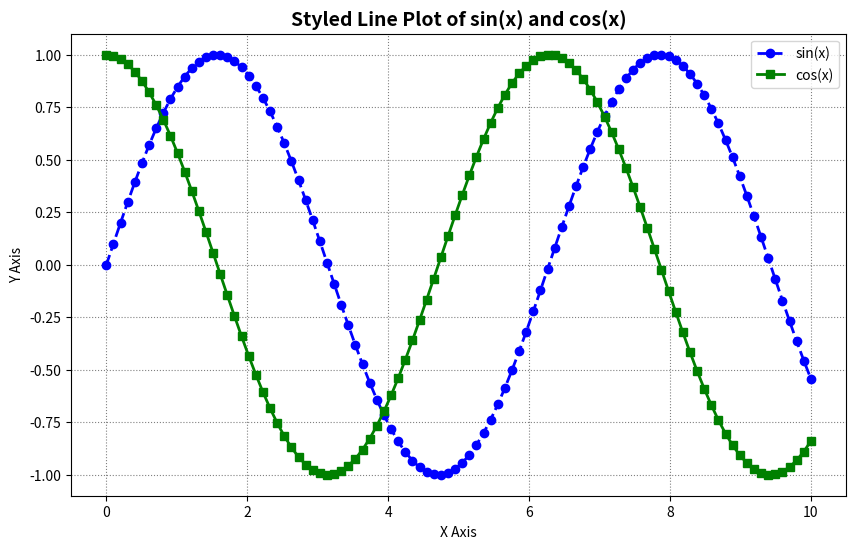

Reproduce this figure in Python. (Note: this script raises an exception after producing the figure.)
import matplotlib.pyplot as plt
import numpy as np

# Generate example data
x = np.linspace(0, 10, 100)
y = np.sin(x)
y2 = np.cos(x)

# Create the line plot with styles
plt.figure(figsize=(10, 6))
plt.plot(x, y, label='sin(x)', color='blue', linewidth=2, linestyle='--', marker='o')
plt.plot(x, y2, label='cos(x)', color='green', linewidth=2, linestyle='-', marker='s')

# Customize the plot
plt.title('Styled Line Plot of sin(x) and cos(x)', fontsize=14, fontweight='bold')
plt.xlabel('X Axis')
plt.ylabel('Y Axis')
plt.grid(True, linestyle=':', color='gray')
plt.legend()
plt.style.use('seaborn-vibrant')

# Show the plot
plt.show()